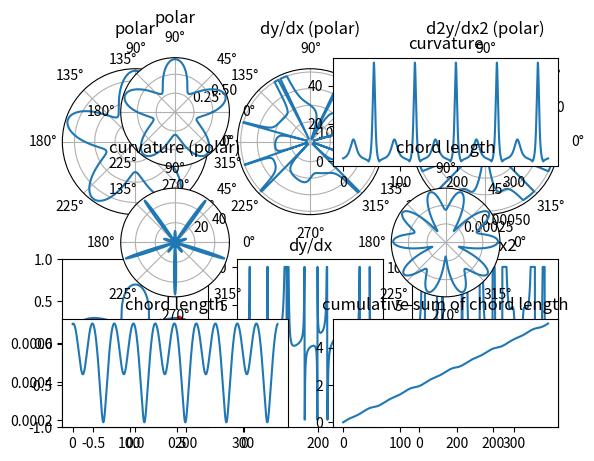

This figure's Python source:
import numpy as np
import matplotlib.pyplot as plt


# r = 0.5 + 0.2sin(5t)
get_r = lambda theta: 0.5 + 0.2 * np.sin(5 * theta)

# dx/dt = cos(5t)cos(t) - r * sin(t)
get_dx_div_dt = lambda theta: np.cos(5 * theta) * np.cos(theta) - np.sin(theta) * get_r(theta)

# dy/dt = cos(5t)sin(t) + r * cos(t)
get_dy_div_dt = lambda theta: np.cos(5 * theta) * np.sin(theta) + np.cos(theta) * get_r(theta)


def get_interface(theta):
    '''
    phi(x) = r - (0.5 + 0.2 sin(5 * theta))

    Returns
    -------
    {(x, y) | phi(x) = 0|
    '''
    r = get_r(theta)
    x = np.cos(theta) * r
    y = np.sin(theta) * r
    return np.stack([x, y], axis=1)


def get_dy_div_dx(theta):
    dx_div_dt = get_dx_div_dt(theta)
    dy_div_dt = get_dy_div_dt(theta)
    # dy/dx = (cos(5t)sin(t) + (0.5 + 0.2sin(5t)) * cos(t)) / (cos(5t)cos(t) - (0.5 + 0.2sin(5t)) * sin(t))
    dy_div_dx = dy_div_dt / dx_div_dt
    return dy_div_dx


def get_d2y_div_dx2(theta):
    '''
    y = y(t), x = x(t)

    (d ((dy/dt) / (dx/dt)) / dt) / (dx / dt)
    '''
    r = get_r(theta)
    dx_div_dt = get_dx_div_dt(theta)

    # d2x_div_dt2 = (-5.2 * np.sin(5 * theta) - 0.5) * np.cos(theta) - 2 * np.cos(5 * theta) * np.sin(theta)
    # d2y_div_dt2 = (-5.2 * np.sin(5 * theta) - 0.5) * np.sin(theta) + 2 * np.cos(5 * theta) * np.cos(theta)

    up = (1.04 * np.square(np.sin(5 * theta)) + 2.7 * np.sin(5 * theta) + 2 * np.square(np.cos(5 * theta)) + 0.25)
    down = np.square(np.sin(theta) * (-0.2 * np.sin(5 * theta) - 0.5) + np.cos(theta) * np.cos(5 * theta))
    d2y_div_dx2 = up / down / dx_div_dt

    return d2y_div_dx2


n = 10000
delta = 2 * np.pi / n
theta = np.arange(n) * delta

xy = get_interface(theta)
grad = get_dy_div_dx(theta)
grad2 = get_d2y_div_dx2(theta)

CLIP_UP = 10
CLIP_DOWN = -CLIP_UP

clip_grad = np.clip(grad, CLIP_DOWN, CLIP_UP)
clip_grad2 = np.clip(grad2, CLIP_DOWN, CLIP_UP)
degrees = np.arange(n) * 360 / n

# curvature
K = np.abs(grad2) / np.power(1 + np.square(grad), 1.5)

# chord len
diff_xy = xy - np.concatenate([xy[1:, :], xy[0:1, :]])
chord_len = np.sqrt(np.square(diff_xy).sum(axis=1))
cum_chord_len = np.cumsum(chord_len)


def get_uniform_sample(n, xy, standard):
    assert len(xy) == len(standard), (len(xy), len(standard))
    m = len(xy)
    assert m >= 3
    result = np.empty((n, ) + xy.shape[1:])
    result[0, :] = xy[0, :]
    sum_standard = standard.sum() - standard[-1]
    if n > 1:
        interval = sum_standard / (n-1)
        i = 1
        j = 1
        value = standard[0] - interval
        while i < n and j < m:
            if value >= 0:
                result[i, :] = xy[j, :]
                value -= interval
                i += 1
            value += standard[j]
            j += 1
        assert i == n, (i, n)
    return result

min_angle = np.pi / 10
max_angle = 3 * np.pi / 10
min_i = int(np.round(min_angle / delta))
max_i = int(np.round(max_angle / delta))
idx = slice(min_i, max_i + 1)

sample_size = max_i - min_i + 1
sample_xy = get_uniform_sample(4, xy[idx, :], np.ones(sample_size))

plt.subplot(231, projection='polar')
plt.title('polar')
plt.plot(theta, get_r(theta))

plt.subplot(232, projection='polar')
plt.title('dy/dx (polar)')
plt.plot(theta, clip_grad)

plt.subplot(233, projection='polar')
plt.title('d2y/dx2 (polar)')
plt.plot(theta, clip_grad2)

plt.subplot(234)
plt.title('x-y')
plt.plot(xy[:, 0], xy[:, 1])
plt.plot(sample_xy[:, 0], sample_xy[:, 1], 'r.')
plt.axis('equal')
plt.axis((-1, 1, -1, 1))

plt.subplot(235)
plt.title('dy/dx')
plt.plot(degrees, clip_grad)

plt.subplot(236)
plt.title('d2y/dx2')
plt.plot(degrees, clip_grad2)


plt.show()

plt.subplot(321, projection='polar')
plt.title('polar')
plt.plot(theta, get_r(theta))

plt.subplot(322)
plt.title('curvature')
plt.plot(degrees, K)

plt.subplot(323, projection='polar')
plt.title('curvature (polar)')
plt.plot(theta, K)

plt.subplot(324, projection='polar')
plt.title('chord length')
plt.plot(theta, chord_len)

plt.subplot(325)
plt.title('chord length')
plt.plot(degrees, chord_len)

plt.subplot(326)
plt.title('cumulative sum of chord length')
plt.plot(degrees, cum_chord_len)


plt.show()
